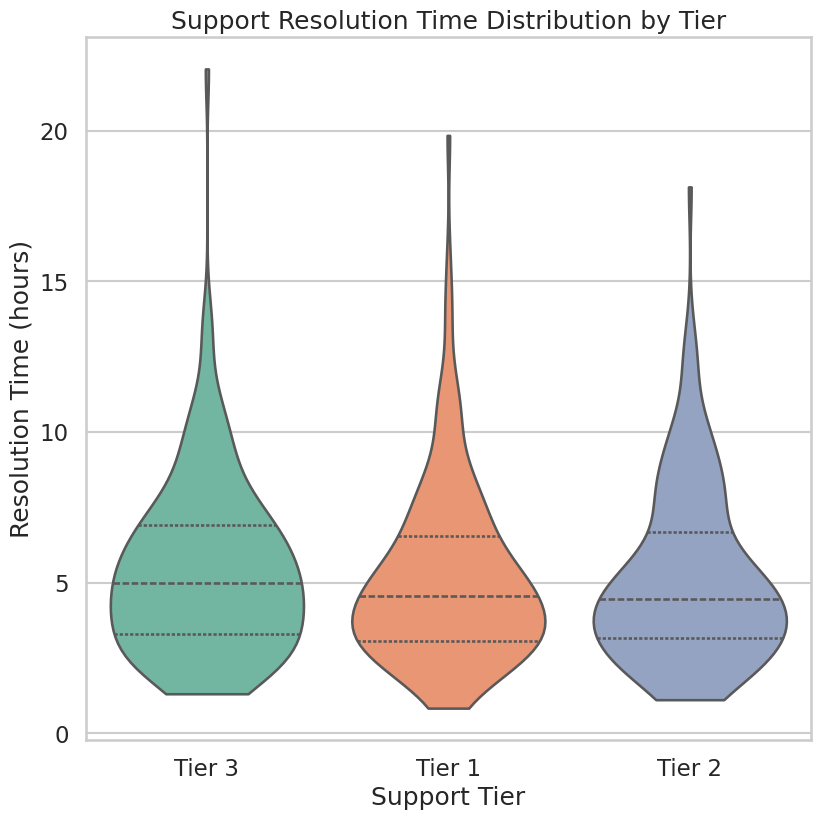

Here is the Python script that generated this plot:
# chart.py
# Email: 25ds1000231@ds.study.iitm.ac.in

import numpy as np
import pandas as pd
import seaborn as sns
import matplotlib.pyplot as plt

def main():
    np.random.seed(42)

    df = pd.DataFrame({
        "Tier": np.random.choice(["Tier 1", "Tier 2", "Tier 3"], 500),
        "Resolution_Time": np.random.lognormal(mean=1.5, sigma=0.5, size=500)
    })

    sns.set_style("whitegrid")
    sns.set_context("talk")

    # EXACT target pixels:
    plt.figure(figsize=(8, 8), dpi=64)

    sns.violinplot(
        data=df,
        x="Tier",
        y="Resolution_Time",
        palette="Set2",
        inner="quartile",
        cut=0,
    )

    plt.title("Support Resolution Time Distribution by Tier")
    plt.xlabel("Support Tier")
    plt.ylabel("Resolution Time (hours)")

    # Force layout not to resize final pixels
    plt.tight_layout(pad=0)

    # MUST remove bbox_inches otherwise it shrinks!
    plt.savefig("chart.png", dpi=64, pad_inches=0)
    plt.close()


if __name__ == "__main__":
    main()
